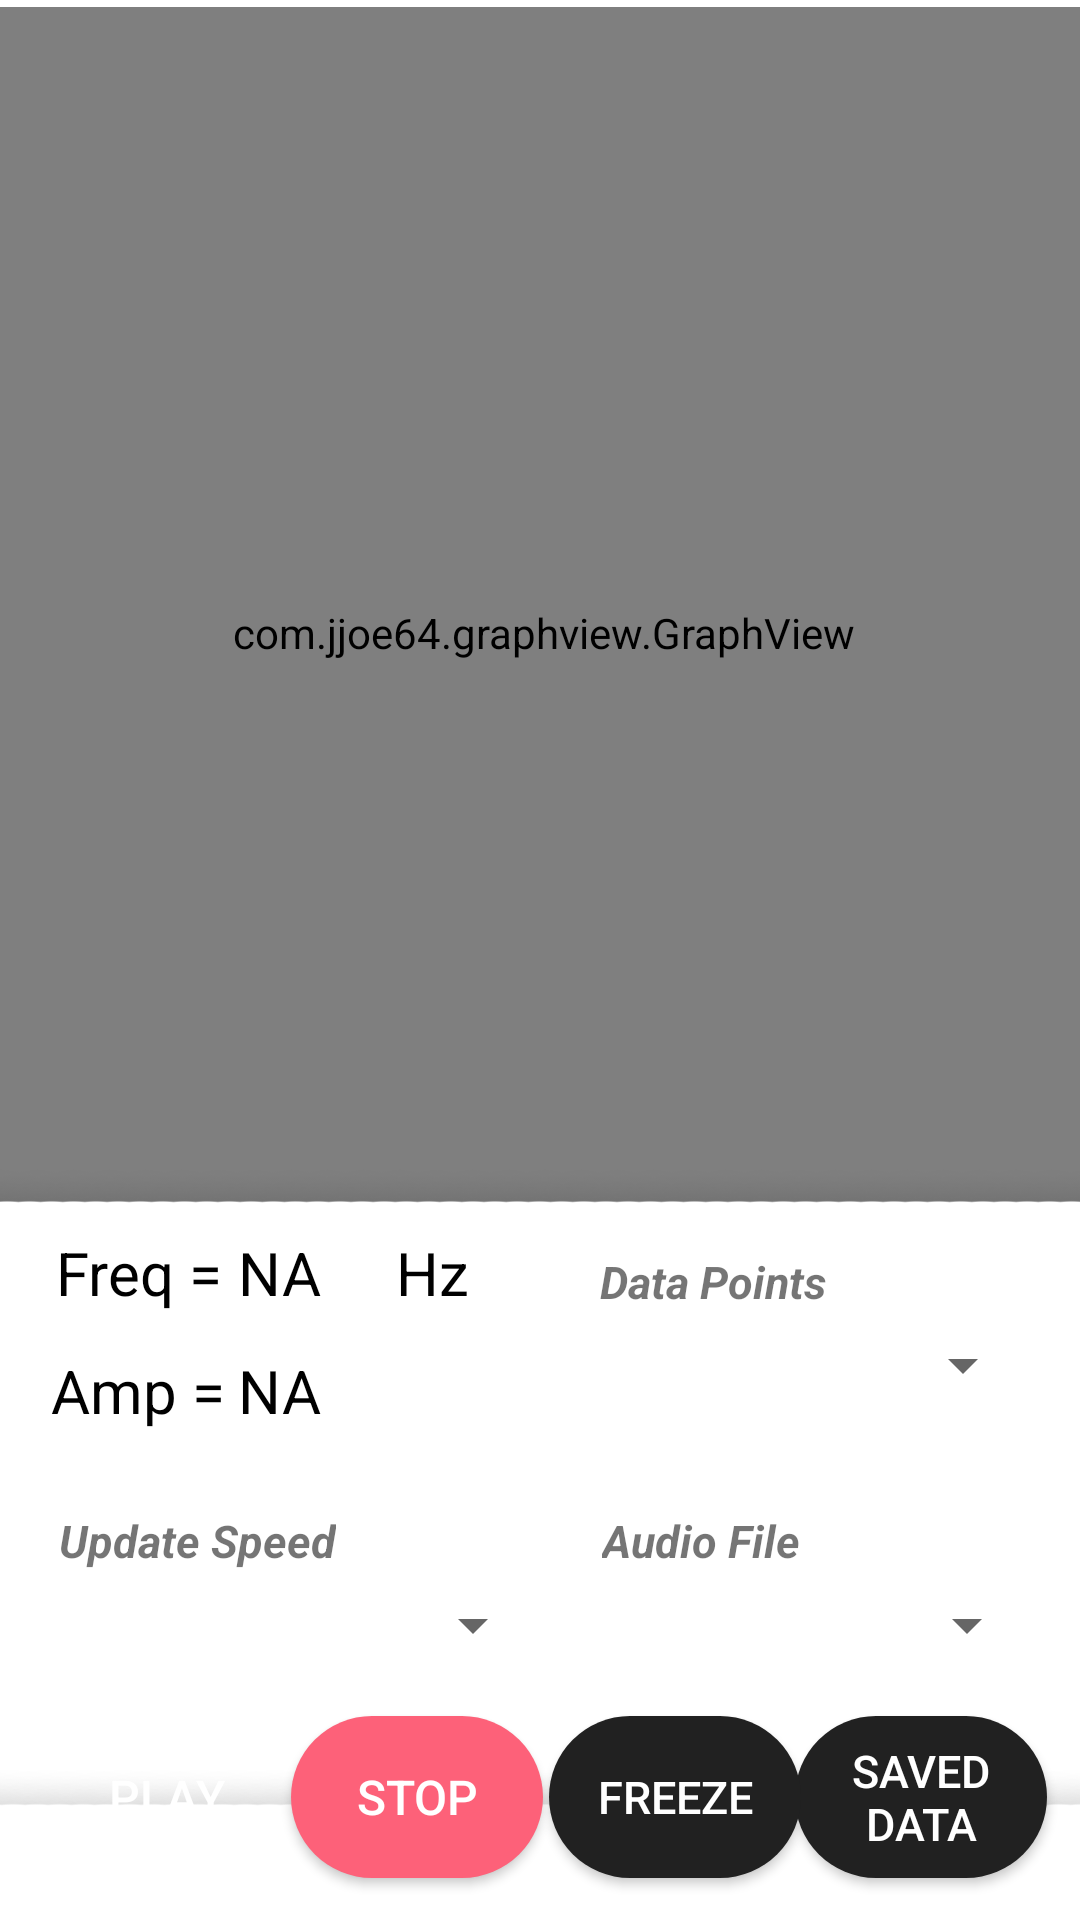

Layout XML and referenced resources for this Android screen:
<!-- AndroidManifest.xml: application theme AppTheme -->
<!-- res/layout/activity_main.xml -->
<?xml version="1.0" encoding="utf-8"?>
<androidx.constraintlayout.widget.ConstraintLayout xmlns:android="http://schemas.android.com/apk/res/android"
    xmlns:app="http://schemas.android.com/apk/res-auto"
    xmlns:tools="http://schemas.android.com/tools"
    android:id="@+id/relativeLayout"
    android:layout_width="match_parent"
    android:layout_height="match_parent"
    android:background="#FFFFFF">


    <com.jjoe64.graphview.GraphView
        android:id="@+id/graph"
        android:layout_width="387dp"
        android:layout_height="417dp"
        app:layout_constraintBottom_toBottomOf="parent"
        app:layout_constraintEnd_toEndOf="parent"
        app:layout_constraintHorizontal_bias="0.47"
        app:layout_constraintStart_toStartOf="parent"
        app:layout_constraintTop_toTopOf="parent"
        app:layout_constraintVertical_bias="0.011" />

    <ImageView
        android:id="@+id/imageView2"
        android:layout_width="548dp"
        android:layout_height="83dp"
        android:layout_marginTop="560dp"
        app:layout_constraintBottom_toBottomOf="parent"
        app:layout_constraintEnd_toEndOf="parent"
        app:layout_constraintHorizontal_bias="0.503"
        app:layout_constraintStart_toStartOf="parent"
        app:layout_constraintTop_toTopOf="parent"
        app:layout_constraintVertical_bias="1.0"
        app:srcCompat="@drawable/bar_new" />

    <ImageView
        android:id="@+id/imageView3"
        android:layout_width="523dp"
        android:layout_height="158dp"
        app:layout_constraintBottom_toBottomOf="parent"
        app:layout_constraintEnd_toEndOf="parent"
        app:layout_constraintHorizontal_bias="0.383"
        app:layout_constraintStart_toStartOf="parent"
        app:layout_constraintTop_toTopOf="parent"
        app:layout_constraintVertical_bias="0.661"
        app:srcCompat="@drawable/bar_new" />

    <Spinner
        android:id="@+id/spinner_audiofile"
        android:layout_width="169dp"
        android:layout_height="45dp"
        android:paddingTop="10dp"
        app:layout_constraintBottom_toBottomOf="parent"
        app:layout_constraintEnd_toEndOf="parent"
        app:layout_constraintHorizontal_bias="0.929"
        app:layout_constraintStart_toStartOf="parent"
        app:layout_constraintTop_toTopOf="parent"
        app:layout_constraintVertical_bias="0.873" />

    <Spinner
        android:id="@+id/spinner_datarate"
        android:layout_width="169dp"
        android:layout_height="45dp"
        android:paddingTop="10dp"
        app:layout_constraintBottom_toBottomOf="parent"
        app:layout_constraintEnd_toEndOf="parent"
        app:layout_constraintHorizontal_bias="0.921"
        app:layout_constraintStart_toStartOf="parent"
        app:layout_constraintTop_toTopOf="parent"
        app:layout_constraintVertical_bias="0.727" />

    <TextView
        android:id="@+id/textAmplitude"
        android:layout_width="wrap_content"
        android:layout_height="wrap_content"
        android:text="NA"
        android:textColor="#000000"
        android:textSize="20dp"

        app:layout_constraintBottom_toBottomOf="parent"
        app:layout_constraintEnd_toEndOf="parent"
        app:layout_constraintHorizontal_bias="0.239"
        app:layout_constraintStart_toStartOf="parent"
        app:layout_constraintTop_toTopOf="parent"
        app:layout_constraintVertical_bias="0.734" />

    <TextView
        android:id="@+id/textFrequencyTitle"
        android:layout_width="wrap_content"
        android:layout_height="wrap_content"
        android:text="Freq = "
        android:textColor="#000000"
        android:textSize="20dp"
        app:layout_constraintBottom_toBottomOf="parent"
        app:layout_constraintEnd_toEndOf="parent"
        app:layout_constraintHorizontal_bias="0.062"
        app:layout_constraintStart_toStartOf="parent"
        app:layout_constraintTop_toTopOf="parent"
        app:layout_constraintVertical_bias="0.67" />

    <TextView
        android:id="@+id/textFrequency"
        android:layout_width="wrap_content"
        android:layout_height="wrap_content"
        android:text="NA"
        android:textColor="#000000"
        android:textSize="20dp"
        app:layout_constraintBottom_toBottomOf="parent"
        app:layout_constraintEnd_toEndOf="parent"
        app:layout_constraintHorizontal_bias="0.239"
        app:layout_constraintStart_toStartOf="parent"
        app:layout_constraintTop_toTopOf="parent"
        app:layout_constraintVertical_bias="0.67" />

    <TextView
        android:id="@+id/textLength"
        android:layout_width="wrap_content"
        android:layout_height="wrap_content"
        android:text="Data Points"
        android:textSize="15dp"
        android:textStyle="bold|italic"
        app:layout_constraintBottom_toBottomOf="parent"
        app:layout_constraintEnd_toEndOf="parent"
        app:layout_constraintHorizontal_bias="0.702"
        app:layout_constraintStart_toStartOf="parent"
        app:layout_constraintTop_toTopOf="parent"
        app:layout_constraintVertical_bias="0.673" />

    <TextView
        android:id="@+id/textAmplitudeText"
        android:layout_width="wrap_content"
        android:layout_height="wrap_content"
        android:text="Amp = "
        android:textColor="#000000"
        android:textSize="20dp"

        app:layout_constraintBottom_toBottomOf="parent"
        app:layout_constraintEnd_toEndOf="parent"
        app:layout_constraintHorizontal_bias="0.057"
        app:layout_constraintStart_toStartOf="parent"
        app:layout_constraintTop_toTopOf="parent"
        app:layout_constraintVertical_bias="0.734" />

    <TextView
        android:id="@+id/textFrequencyUnit"
        android:layout_width="wrap_content"
        android:layout_height="wrap_content"
        android:text="Hz"
        android:textColor="#000000"
        android:textSize="20dp"
        app:layout_constraintBottom_toBottomOf="parent"
        app:layout_constraintEnd_toEndOf="parent"
        app:layout_constraintHorizontal_bias="0.207"
        app:layout_constraintStart_toEndOf="@+id/textFrequencyTitle"
        app:layout_constraintTop_toTopOf="parent"
        app:layout_constraintVertical_bias="0.67" />

    <Spinner
        android:id="@+id/spinner_samplespeed"
        android:layout_width="169dp"
        android:layout_height="45dp"
        android:paddingTop="10dp"
        app:layout_constraintBottom_toBottomOf="parent"
        app:layout_constraintEnd_toEndOf="parent"
        app:layout_constraintHorizontal_bias="0.066"
        app:layout_constraintStart_toStartOf="parent"
        app:layout_constraintTop_toTopOf="parent"
        app:layout_constraintVertical_bias="0.873" />

    <TextView
        android:id="@+id/textSampleSpeed"
        android:layout_width="wrap_content"
        android:layout_height="wrap_content"
        android:text="Update Speed"
        android:textSize="15dp"
        android:textStyle="bold|italic"
        app:layout_constraintBottom_toBottomOf="parent"
        app:layout_constraintEnd_toEndOf="parent"
        app:layout_constraintHorizontal_bias="0.074"
        app:layout_constraintStart_toStartOf="parent"
        app:layout_constraintTop_toTopOf="parent"
        app:layout_constraintVertical_bias="0.812" />

    <TextView
        android:id="@+id/textAudio"
        android:layout_width="wrap_content"
        android:layout_height="wrap_content"
        android:text="Audio File"
        android:textSize="15dp"
        android:textStyle="bold|italic"
        app:layout_constraintBottom_toBottomOf="parent"
        app:layout_constraintEnd_toEndOf="parent"
        app:layout_constraintHorizontal_bias="0.682"
        app:layout_constraintStart_toStartOf="parent"
        app:layout_constraintTop_toTopOf="parent"
        app:layout_constraintVertical_bias="0.812" />

    <Button
        android:id="@+id/buttonPlayPause"
        android:layout_width="84dp"
        android:layout_height="54dp"
        android:background="@drawable/rounded_button_green"
        android:onClick="playSound"
        android:text="Play"
        android:textColor="#ffffff"
        android:textSize="16dp"
        app:layout_constraintBottom_toBottomOf="parent"
        app:layout_constraintEnd_toEndOf="parent"
        app:layout_constraintHorizontal_bias="0.048"
        app:layout_constraintStart_toStartOf="parent"
        app:layout_constraintTop_toTopOf="parent"
        app:layout_constraintVertical_bias="0.976" />

    <Button
        android:id="@+id/buttonStop"
        android:layout_width="84dp"
        android:layout_height="54dp"
        android:background="@drawable/rounded_button_red"
        android:onClick="stopAudio"
        android:text="Stop"
        android:textColor="#ffffff"
        android:textSize="16dp"
        app:layout_constraintBottom_toBottomOf="parent"
        app:layout_constraintEnd_toEndOf="parent"
        app:layout_constraintHorizontal_bias="0.351"
        app:layout_constraintStart_toStartOf="parent"
        app:layout_constraintTop_toTopOf="parent"
        app:layout_constraintVertical_bias="0.976" />

    <Button
        android:id="@+id/buttonData"
        android:layout_width="84dp"
        android:layout_height="54dp"
        android:background="@drawable/rounded_button"
        android:text="Saved Data"
        android:textColor="#ffffff"
        android:textSize="15dp"
        app:layout_constraintBottom_toBottomOf="parent"
        app:layout_constraintEnd_toEndOf="parent"
        app:layout_constraintHorizontal_bias="0.96"
        app:layout_constraintStart_toStartOf="parent"
        app:layout_constraintTop_toTopOf="parent"
        app:layout_constraintVertical_bias="0.976" />

    <Button
        android:id="@+id/buttonFreeze"
        android:layout_width="84dp"
        android:layout_height="54dp"
        android:background="@drawable/rounded_button"
        android:onClick="freezeClicked"
        android:text="Freeze"
        android:textColor="#ffffff"
        android:textSize="15dp"
        app:layout_constraintBottom_toBottomOf="parent"
        app:layout_constraintEnd_toEndOf="parent"
        app:layout_constraintHorizontal_bias="0.663"
        app:layout_constraintStart_toStartOf="parent"
        app:layout_constraintTop_toTopOf="parent"
        app:layout_constraintVertical_bias="0.976" />

</androidx.constraintlayout.widget.ConstraintLayout>
<!-- resources referenced by this layout -->
<resources>
  <!-- drawable bar_new: png bitmap (drawable, 20683 bytes) -->
  <!-- drawable rounded_button (drawable) -->
  <?xml version="1.0" encoding="UTF-8"?>
  <shape xmlns:android="http://schemas.android.com/apk/res/android">
      <solid android:color="#212121"/>
      <corners android:radius="30dp"/>
      <padding android:left="0dp" android:top="0dp" android:right="0dp" android:bottom="0dp" />
  </shape>
  <!-- drawable rounded_button_red (drawable) -->
  <?xml version="1.0" encoding="UTF-8"?>
  <shape xmlns:android="http://schemas.android.com/apk/res/android">
      <solid android:color="#FD6179"/>
      <corners android:radius="30dp"/>
      <padding android:left="0dp" android:top="0dp" android:right="0dp" android:bottom="0dp" />
  </shape>
  <style name="AppTheme" parent="Theme.AppCompat.Light.DarkActionBar">
          
          <item name="colorPrimary">@color/colorPrimary</item>
          <item name="colorPrimaryDark">@color/colorPrimaryDark</item>
          <item name="colorAccent">@color/colorAccent</item>
      </style>
  <color name="colorPrimary">#43a047</color>
  <color name="colorPrimaryDark">#00701a</color>
  <color name="colorAccent">#212121</color>
</resources>
